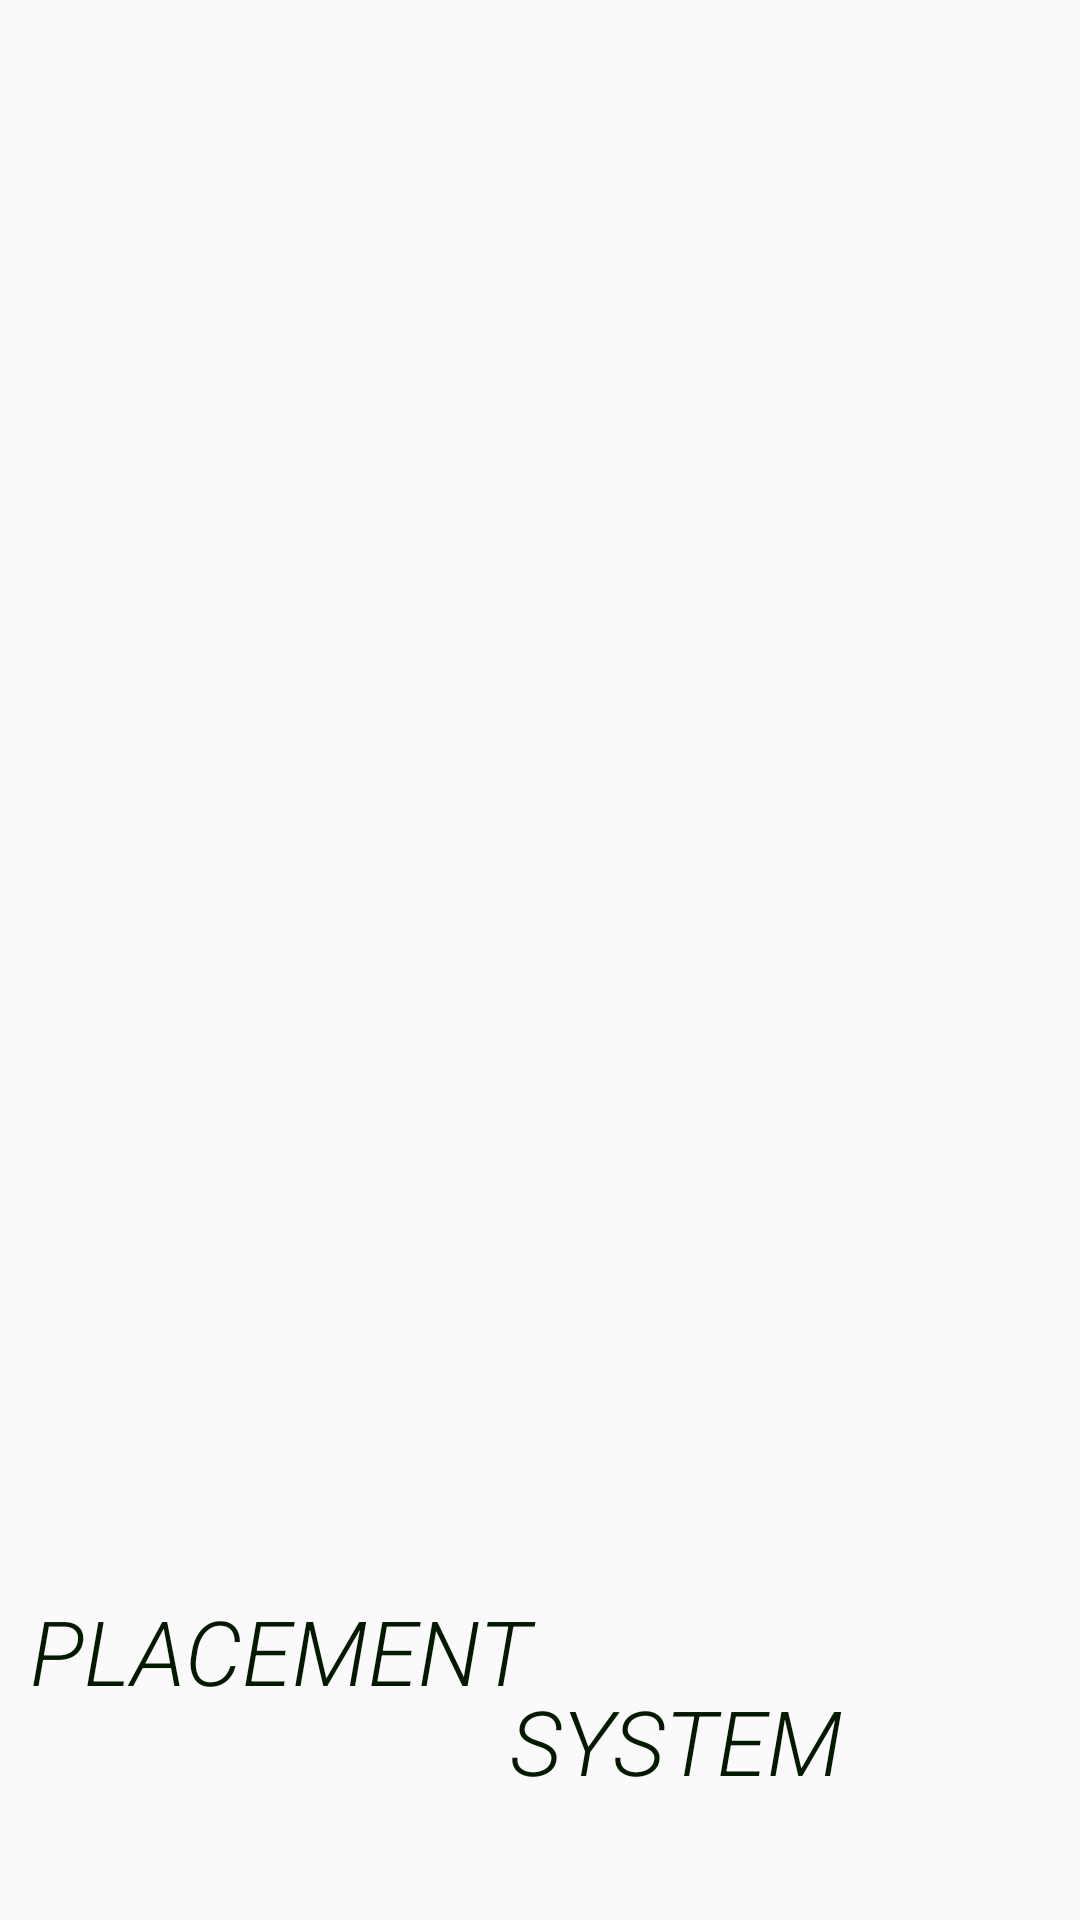

This screen was rendered from an Android layout file. Write that file and the resources it references.
<!-- AndroidManifest.xml: application theme AppTheme -->
<!-- res/layout/activity_flash_scam.xml -->
<?xml version="1.0" encoding="utf-8"?>
<LinearLayout xmlns:android="http://schemas.android.com/apk/res/android"
    xmlns:app="http://schemas.android.com/apk/res-auto"
    xmlns:tools="http://schemas.android.com/tools"
    android:layout_width="match_parent"
    android:layout_height="match_parent"
    android:orientation="horizontal"
    android:background="@drawable/sback"
    tools:context=".FlashScam">
<RelativeLayout
    android:layout_width="match_parent"
    android:layout_height="wrap_content">

    <TextView
        android:id="@+id/t"
        android:layout_width="350dp"
        android:layout_height="wrap_content"
        android:layout_marginLeft="10dp"
        android:layout_marginTop="530dp"
        android:text="PLACEMENT"
        android:textColor="@color/colorView"
        android:textSize="30dp"
        android:textStyle="italic" />

    <TextView
        android:layout_width="250dp"
        android:layout_height="70dp"
        android:layout_marginLeft="170dp"
        android:layout_marginTop="560dp"
        android:text="SYSTEM"
        android:textColor="@color/colorView"
        android:textSize="30dp"
        android:textStyle="italic" />

</RelativeLayout>
</LinearLayout>
<!-- resources referenced by this layout -->
<resources>
  <color name="colorView">#031A00</color>
  <style name="AppTheme" parent="Theme.AppCompat.Light.NoActionBar">
          
          <item name="colorPrimary">@color/colorPrimary</item>
          <item name="colorPrimaryDark">@color/colorPrimaryDark</item>
          <item name="colorAccent">@color/colorAccent</item>
  
  
  
          <item name="colorControlNormal">#ffffff</item>
          <item name="colorControlActivated">@color/accent</item>
          <item name="colorControlHighlight">@color/accent</item>
          <item name="android:textViewStyle">@style/RobotoTextViewStyle</item>
          <item name="android:autoCompleteTextViewStyle">@style/RobotoAutoCompleteTextViewStyle</item>
          <item name="android:editTextStyle">@style/RobotoEditTextStyle</item>
      </style>
  <color name="colorPrimary">#8BC34A</color>
  <color name="colorPrimaryDark">#3B661C</color>
  <color name="colorAccent">#D81B60</color>
  <color name="accent">#ffffff</color>
  <style name="RobotoTextViewStyle" parent="android:Widget.TextView">
          <item name="android:fontFamily">sans-serif-light</item>
      </style>
  <style name="RobotoAutoCompleteTextViewStyle" parent="android:Widget.AutoCompleteTextView">
          <item name="android:fontFamily">sans-serif-light</item>
      </style>
  <style name="RobotoEditTextStyle" parent="android:Widget.EditText">
          <item name="android:fontFamily">sans-serif-light</item>
      </style>
</resources>
